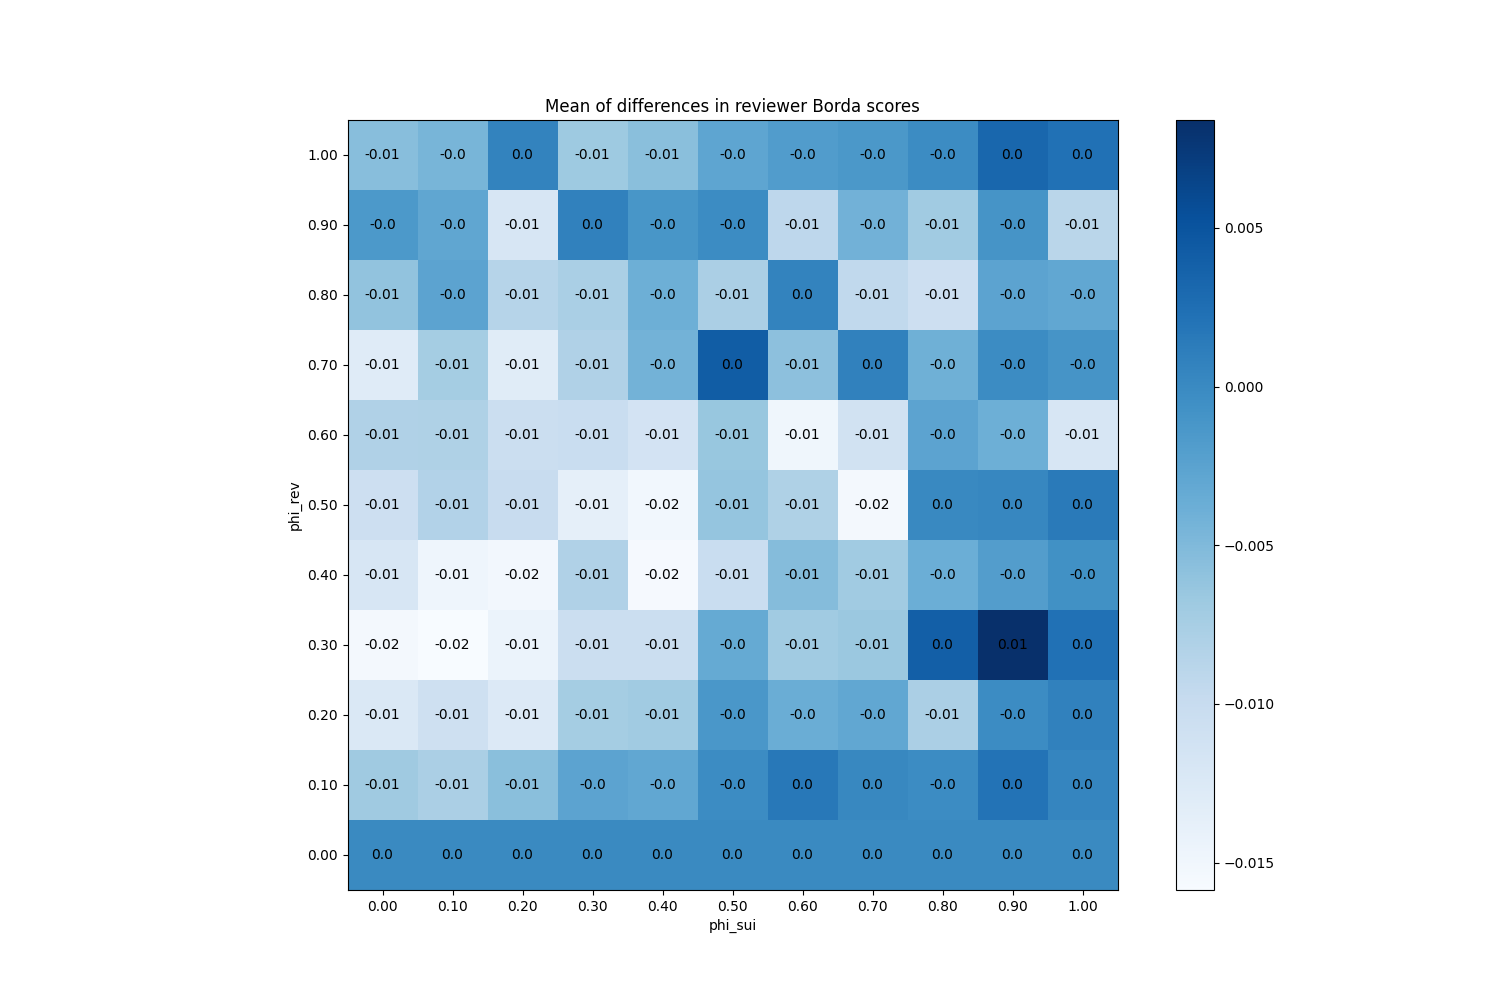

Data behind this chart, as committed beside it:
phi_sui, phi_rev
(0.0, 0.0), 0
(0.0, 0.1), -0.006867
(0.0, 0.2), -0.01233
(0.0, 0.3), -0.0154
(0.0, 0.4), -0.012
(0.0, 0.5), -0.01073
(0.0, 0.6), -0.008133
(0.0, 0.7), -0.01293
(0.0, 0.8), -0.006067
(0.0, 0.9), -0.001533
(0.0, 1.0), -0.005467
(0.1, 0.0), 0
(0.1, 0.1), -0.007733
(0.1, 0.2), -0.01087
(0.1, 0.3), -0.01587
(0.1, 0.4), -0.0148
(0.1, 0.5), -0.008333
(0.1, 0.6), -0.008
(0.1, 0.7), -0.007267
(0.1, 0.8), -0.0026
(0.1, 0.9), -0.002933
(0.1, 1.0), -0.004533
(0.2, 0.0), 0
(0.2, 0.1), -0.0056
(0.2, 0.2), -0.0126
(0.2, 0.3), -0.0144
(0.2, 0.4), -0.01527
(0.2, 0.5), -0.01013
(0.2, 0.6), -0.0104
(0.2, 0.7), -0.01307
(0.2, 0.8), -0.0086
(0.2, 0.9), -0.012
(0.2, 1.0), 0.0005333
(0.3, 0.0), 0
(0.3, 0.1), -0.002667
(0.3, 0.2), -0.007333
(0.3, 0.3), -0.01047
(0.3, 0.4), -0.008133
(0.3, 0.5), -0.01373
(0.3, 0.6), -0.0102
(0.3, 0.7), -0.008133
(0.3, 0.8), -0.007667
(0.3, 0.9), 0.0008
(0.3, 1.0), -0.0068
(0.4, 0.0), 0
(0.4, 0.1), -0.003
(0.4, 0.2), -0.007
(0.4, 0.3), -0.01053
(0.4, 0.4), -0.0156
(0.4, 0.5), -0.01513
(0.4, 0.6), -0.01147
(0.4, 0.7), -0.004267
(0.4, 0.8), -0.003867
(0.4, 0.9), -0.0012
(0.4, 1.0), -0.0056
(0.5, 0.0), 0
(0.5, 0.1), -0.0001333
(0.5, 0.2), -0.001333
(0.5, 0.3), -0.003267
(0.5, 0.4), -0.01027
... 61 more rows
